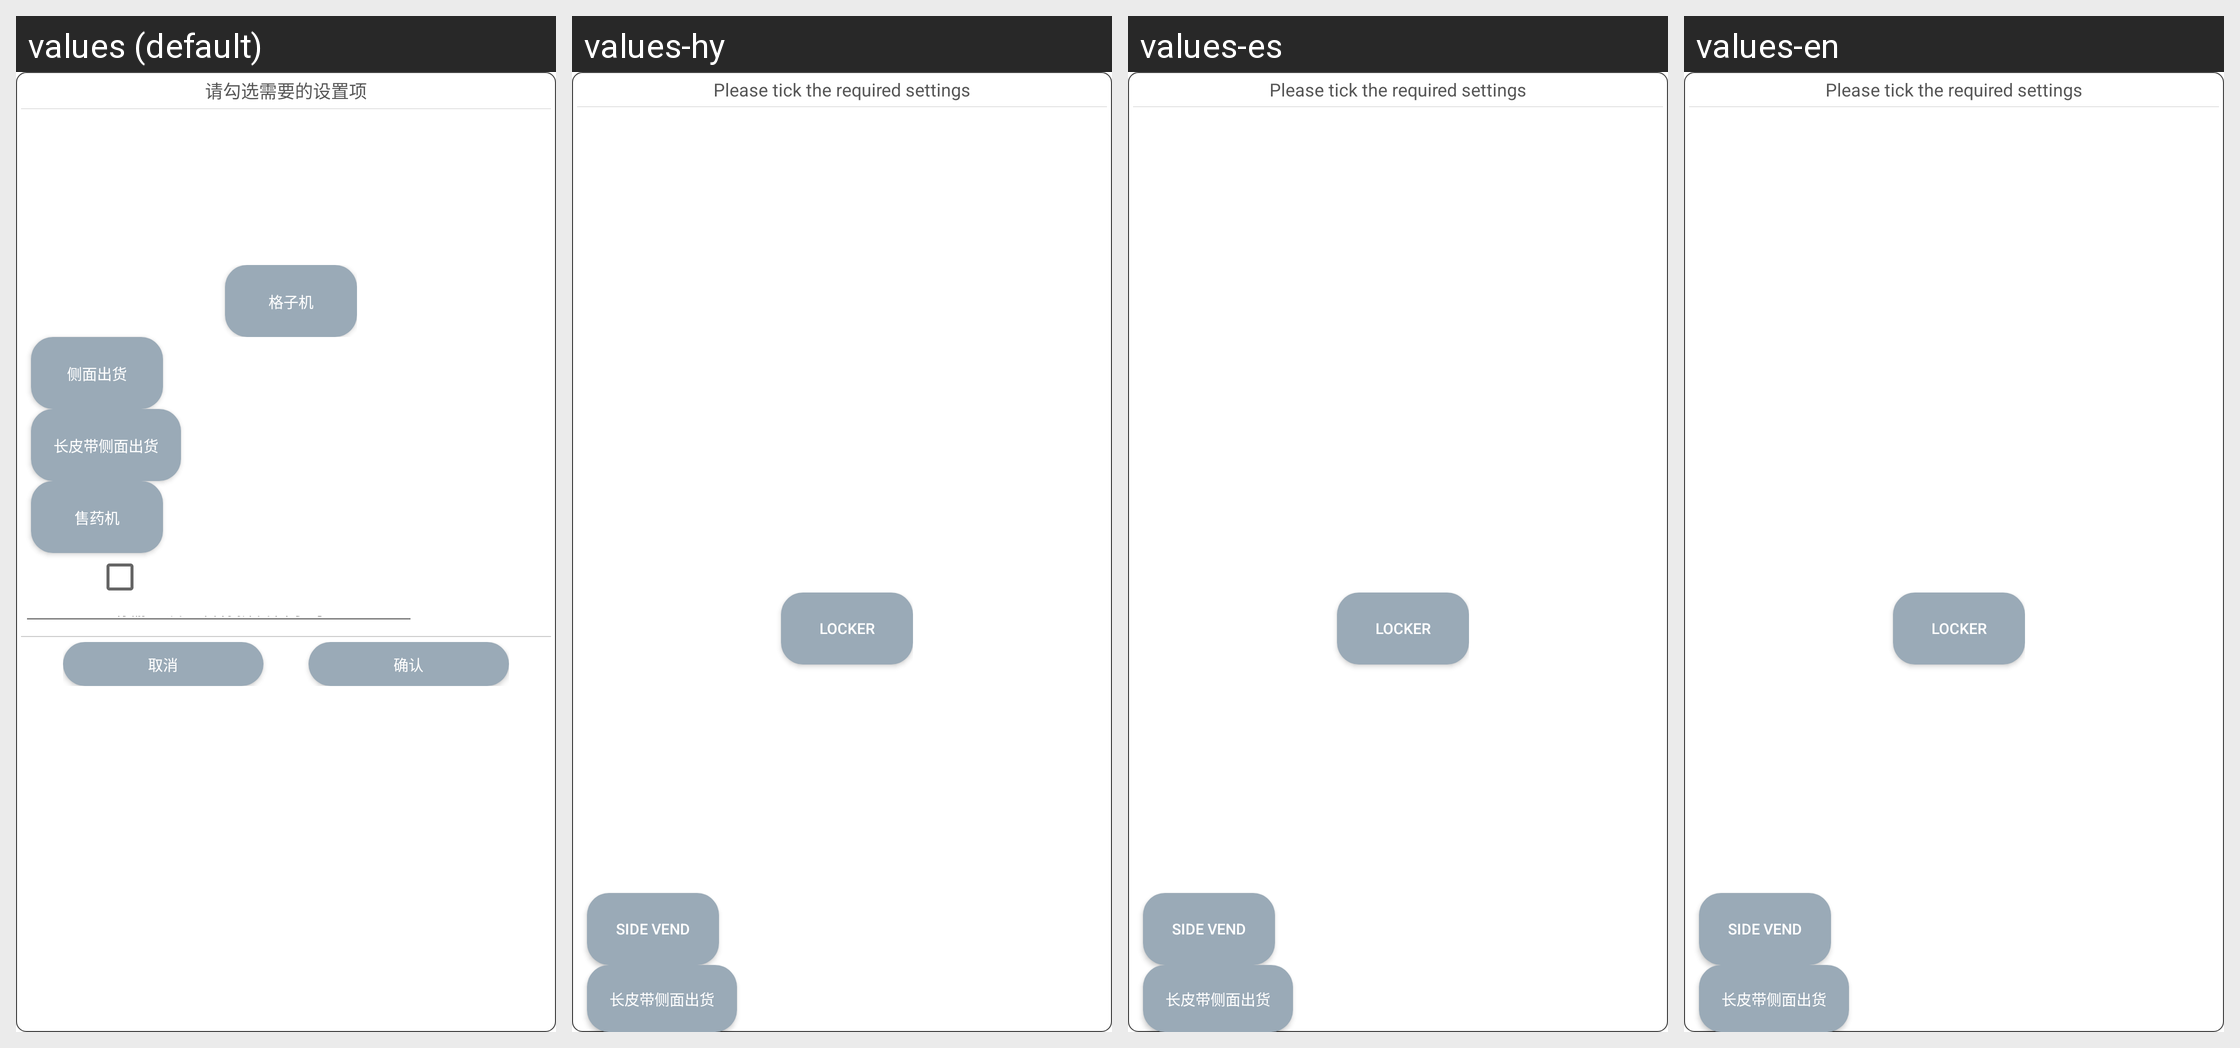

Translations of the strings shown on this Android screen, per locale in the grid:
Android screen res/layout/layout_setting_enable_abroad.xml rendered under 4 locales, left to right: values (default), values-hy, values-es, values-en. Device: Nexus 5 (rendered at 1080×1920; each locale shown at half size, 540×960, under a caption strip naming it); theme AppTheme.
Other locales in the repository, not shown: values-ar, values-de, values-en-rUK, values-en-rUS, values-en-rZA, values-fr, values-it, values-ko, values-pl, values-th.
Strings drawn on this screen, with the default value and each locale's value (text and hints the layout hard-codes, and strings that could not be matched under every locale, appear in the picture but are not listed):

enable_setting_item_tip
  values: 请勾选需要的设置项
  values-hy: Please tick the required settings
  values-es: Please tick the required settings
  values-en: Please tick the required settings

bank_machine
  values: 格子机
  values-hy: Locker
  values-es: Locker
  values-en: Locker

side_machine
  values: 侧面出货
  values-hy: Side vend
  values-es: Side vend
  values-en: Side vend

long_belt_side_machine
  values: 长皮带侧面出货
  values-hy: 长皮带侧面出货  [not translated; the default value is used]
  values-es: 长皮带侧面出货  [not translated; the default value is used]
  values-en: 长皮带侧面出货  [not translated; the default value is used]
